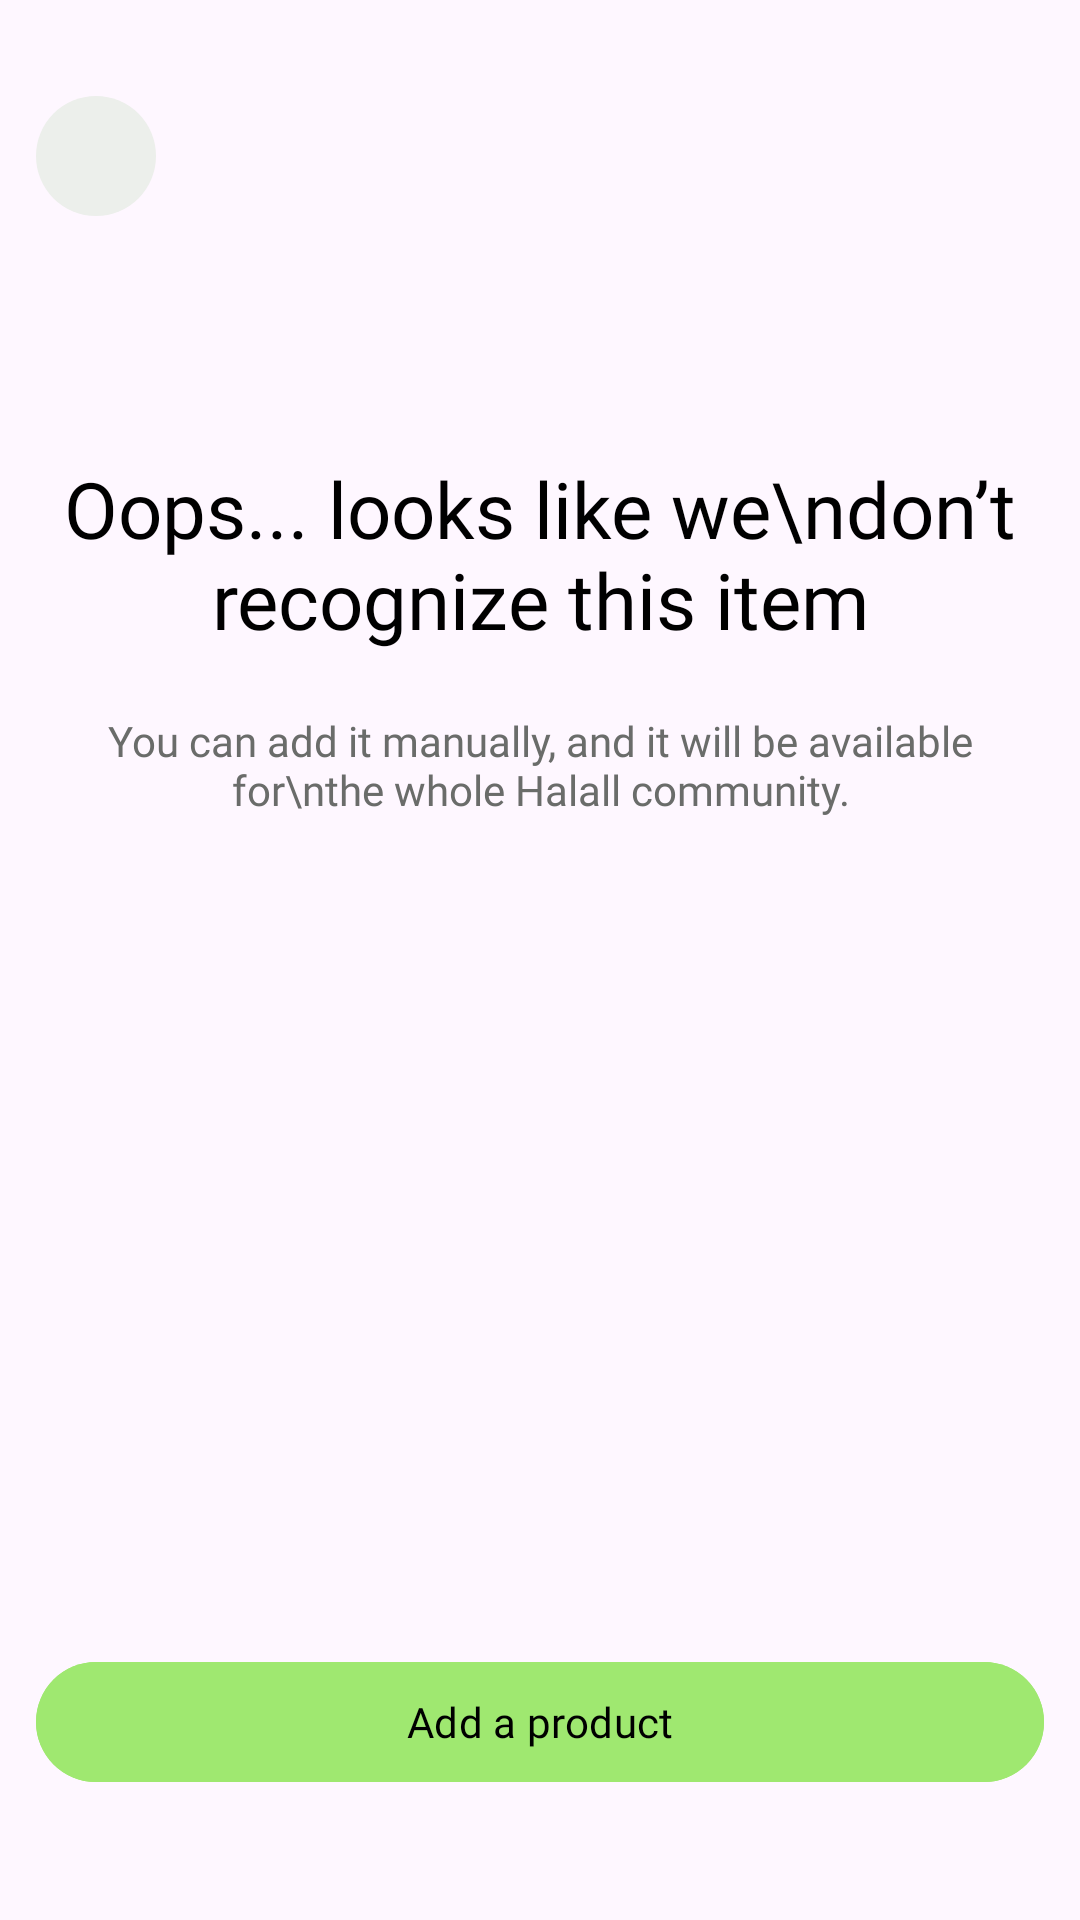

Write the Android layout XML for this screen, with the resource values it uses.
<!-- AndroidManifest.xml: application theme Theme.HalalChecker -->
<!-- res/layout/fragment_failure.xml -->
<?xml version="1.0" encoding="utf-8"?>
<androidx.constraintlayout.widget.ConstraintLayout xmlns:android="http://schemas.android.com/apk/res/android"
    xmlns:tools="http://schemas.android.com/tools"
    android:layout_width="match_parent"
    android:padding="12dp"
    android:layout_height="match_parent"
    xmlns:app="http://schemas.android.com/apk/res-auto"
    tools:context=".presentation.scanner.FailureFragment">


    <ImageView
        android:id="@+id/image_arrow_back"
        android:layout_width="40dp"
        android:layout_height="40dp"
        android:src="@drawable/ic_arrow_left"
        android:padding="8dp"
        android:layout_marginTop="20dp"
        app:layout_constraintStart_toStartOf="parent"
        app:layout_constraintTop_toTopOf="parent"
        android:background="@drawable/search_background"/>

    <TextView
        android:id="@+id/failure_main_text"
        android:layout_width="match_parent"
        android:layout_height="wrap_content"
        android:text="Oops... looks like we\ndon’t recognize this item"
        android:textSize="26sp"
        android:gravity="center"
        android:fontFamily="@font/inter_600"
        android:textColor="@color/black"
        app:layout_constraintStart_toStartOf="parent"
        app:layout_constraintEnd_toEndOf="parent"
        app:layout_constraintTop_toBottomOf="@id/image_arrow_back"
        android:layout_marginTop="80dp"/>
    <TextView
        android:id="@+id/failure_sub_text"
        android:layout_width="match_parent"
        android:layout_height="wrap_content"
        android:text="You can add it manually, and it will be available for\nthe whole Halall community."
        android:textSize="14sp"
        android:gravity="center"
        android:fontFamily="@font/inter_400"
        android:textColor="#6A6C6A"
        app:layout_constraintStart_toStartOf="parent"
        app:layout_constraintEnd_toEndOf="parent"
        app:layout_constraintTop_toBottomOf="@id/failure_main_text"
        android:layout_marginTop="20dp"/>

    <com.google.android.material.button.MaterialButton
        android:layout_width="match_parent"
        android:layout_height="wrap_content"
        android:backgroundTint="#9FE870"
        app:layout_constraintBottom_toBottomOf="parent"
        app:layout_constraintStart_toStartOf="parent"
        app:layout_constraintEnd_toEndOf="parent"
        android:layout_marginBottom="30dp"
        android:text="Add a product"
        android:fontFamily="@font/inter_600"
        android:textSize="14sp"
        android:textColor="@color/black"/>


</androidx.constraintlayout.widget.ConstraintLayout>
<!-- resources referenced by this layout -->
<resources>
  <!-- drawable search_background (drawable) -->
  <?xml version="1.0" encoding="utf-8"?>
  <shape xmlns:android="http://schemas.android.com/apk/res/android"
      android:shape="oval">
      <solid android:color="#ECEFEB" />/>
  </shape>
  <style name="Theme.HalalChecker" parent="Base.Theme.HalalChecker" />
  <style name="Base.Theme.HalalChecker" parent="Theme.Material3.DayNight.NoActionBar">
          
          
      </style>
  <!-- not gathered from this repository: default colours our renderer supplied (Android Studio template values) -->
  <color name="black">#FF000000</color>
</resources>
